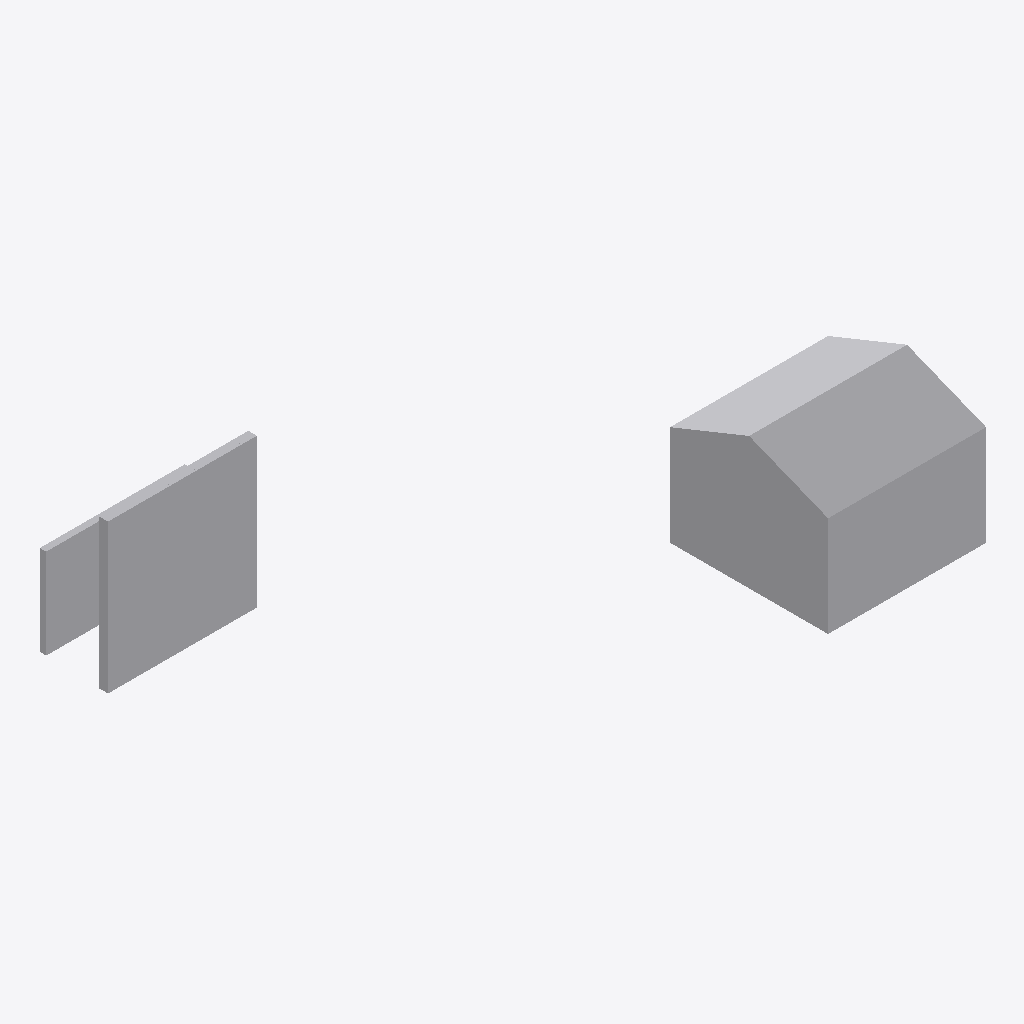
Isometric view of an IFC building model (IFC-SPF (STEP), schema IFC4, length unit metre), seen from the south-west, elements coloured by IFC class (only those large enough to see are counted): 22 other elements (light grey).
Extent 23.7 m × 15.8 m × 6.2 m (x, y, z). Elements (45): 37 IfcBuildingElementProxy, 8 IfcSlab.

HEADER;
FILE_DESCRIPTION(('ViewDefinition [CoordinationView]'),'2;1');
FILE_NAME('pilotactionSandra-Building.ifc','2021-11-12T12:46:15',('',''),(''),'IfcOpenShell 0.6.0b0','IfcOpenShell 0.6.0b0','');
FILE_SCHEMA(('IFC4'));
ENDSEC;
DATA;
#23=IFCPROJECT('0F13KwA6n8ZQdrD3WRkUCm',#5,'pilotactionSandra',$,$,$,$,(#21),#19);
#24=IFCBUILDING('0QeQlRw0nA_PvHZ5TXh79Q',#5,'Building','',$,$,$,'Building',.COMPLEX.,$,$,$);
#1228=IFCBUILDINGELEMENTPROXY('0BVk4rTab5iBDlWWmqb2h_',#5,'Extrude003','',$,#83,#1227,$,$);
#2179=IFCBUILDINGELEMENTPROXY('0AfkbtkMjAIRk0FfHybnOx',#5,'Array001','',$,#83,#2178,$,$);
#86=IFCBUILDINGELEMENTPROXY('0AAF8FcJL8yvgBGYKj5oTN',#5,'Cut001','',$,#83,#85,$,$);
#3032=IFCBUILDINGELEMENTPROXY('1Me6kJoOz1YBSC0g4uwsOu',#5,'Array002','',$,#83,#3031,$,$);
#380=IFCBUILDINGELEMENTPROXY('2sm9ibOdjBNOU$kHeNWEzN',#5,'Common001','',$,#83,#379,$,$);
#142=IFCBUILDINGELEMENTPROXY('3kptgTa49D28$$svbtuV1G',#5,'Cut002','',$,#83,#141,$,$);
#1244=IFCBUILDINGELEMENTPROXY('0Nq8J4bkfE9QbjLV6pKGqQ',#5,'Extrude006','',$,#83,#1243,$,$);
#191=IFCBUILDINGELEMENTPROXY('2WI7UNOu56oAEqamZmUrSD',#5,'Cut003','',$,#83,#190,$,$);
#1137=IFCBUILDINGELEMENTPROXY('33cJ7Un618JuKfO2Z8$obg',#5,'Common007 (mirrored)','',$,#83,#1136,$,$);
#527=IFCBUILDINGELEMENTPROXY('0g$2P$8XX6AuwYP1op$YJJ',#5,'Common001 (mirrored) (mirrored)','',$,#83,#526,$,$);
#1253=IFCBUILDINGELEMENTPROXY('2sjOUjIJX1kQtg9mi4rwN9',#5,'Extrude','',$,#83,#1252,$,$);
#1357=IFCBUILDINGELEMENTPROXY('2$5AeiBzz7ae38aRlheeUo',#5,'CLT081','',$,#83,#1356,$,$);
#1261=IFCBUILDINGELEMENTPROXY('0lNEGJvxf4_ONpK7KrLSxH',#5,'Extrude004','',$,#83,#1260,$,$);
#429=IFCBUILDINGELEMENTPROXY('1VGL7Z9q5BNRxnb1e9LGrd',#5,'Common002','',$,#83,#428,$,$);
#1220=IFCBUILDINGELEMENTPROXY('0HAxNhXej3FAm1Elvi_a6P',#5,'Extrude002','',$,#83,#1219,$,$);
#1236=IFCBUILDINGELEMENTPROXY('1CgGRGNCP3SvfAKiLsXjTs',#5,'Extrude005','',$,#83,#1235,$,$);
#943=IFCBUILDINGELEMENTPROXY('1Zlls6Z7H5Lv$q0Ec78UJA',#5,'Common004 (mirrored)','',$,#83,#942,$,$);
#799=IFCBUILDINGELEMENTPROXY('0dzaI1$4r91PLcrUEwqn5X',#5,'Common005','',$,#83,#798,$,$);
#676=IFCBUILDINGELEMENTPROXY('1pdw_XdWX4YADB3nRfgIjq',#5,'Common002 (mirrored)001','',$,#83,#675,$,$);
#910=IFCBUILDINGELEMENTPROXY('16C$Gv9ZH6zBf8dA9v7N3A',#5,'Common005 (mirrored)','',$,#83,#909,$,$);
#247=IFCBUILDINGELEMENTPROXY('2F_XT8yj16GuPlti_2ItYX',#5,'Cut004','',$,#83,#246,$,$);
#832=IFCBUILDINGELEMENTPROXY('1wwPl32Vj8r87jbubMj_Ft',#5,'Common004','',$,#83,#831,$,$);
ENDSEC;
